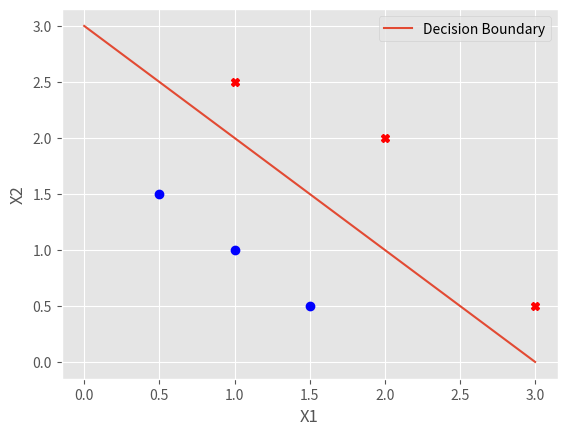

Write the Python code that produced this figure.
# -*- coding: utf-8 -*-
"""
Created on Sat Feb 17 12:59:49 2024

[redacted]
"""
import numpy as np
import matplotlib.pyplot as plt
import pandas as pd

# Set plot style to 'ggplot' for better visualization
plt.style.use('ggplot')

# Sample data
x1 = np.array([0.5, 1, 1.5, 3, 2, 1])
x2 = np.array([1.5, 1, 0.5, 0.5, 2, 2.5])
y = np.array([0, 0, 0, 1, 1, 1])

# Plot the data points with different markers and colors based on the target variable
for i in range(len(x1)):
    if y[i] == 1:
        plt.plot(x1[i], x2[i], marker='X', color='r')
    elif y[i] == 0:
        plt.plot(x1[i], x2[i], marker='o', color='b')

# Define the logistic regression model
def model(w, x, b):
    return 1 / (1 + np.exp(-(np.dot(w, x) + b)))

# Define the cost function for logistic regression
def compute_cost(w, x, b, y):
    m = x.shape[0]
    cost = 0
    for i in range(m):
        cost += (y[i] * np.log(model(w, x[i], b)) + (1 - y[i]) * (np.log(1 - model(w, x[i], b))))
    return -cost / m

# Print the computed cost for the given parameters
print(compute_cost(np.array([1, 1]), np.array([[0.5, 1.5], [1, 1], [1.5, 0.5], [3, 0.5], [2, 2], [1, 2.5]]), -3, y))

# Plot the decision boundary line
x1 = np.arange(0, 4)
x2 = 3 - x1
plt.plot(x1, x2, label='Decision Boundary')
plt.xlabel("X1")
plt.ylabel('X2')
plt.legend()

# Display the plot
plt.show()
